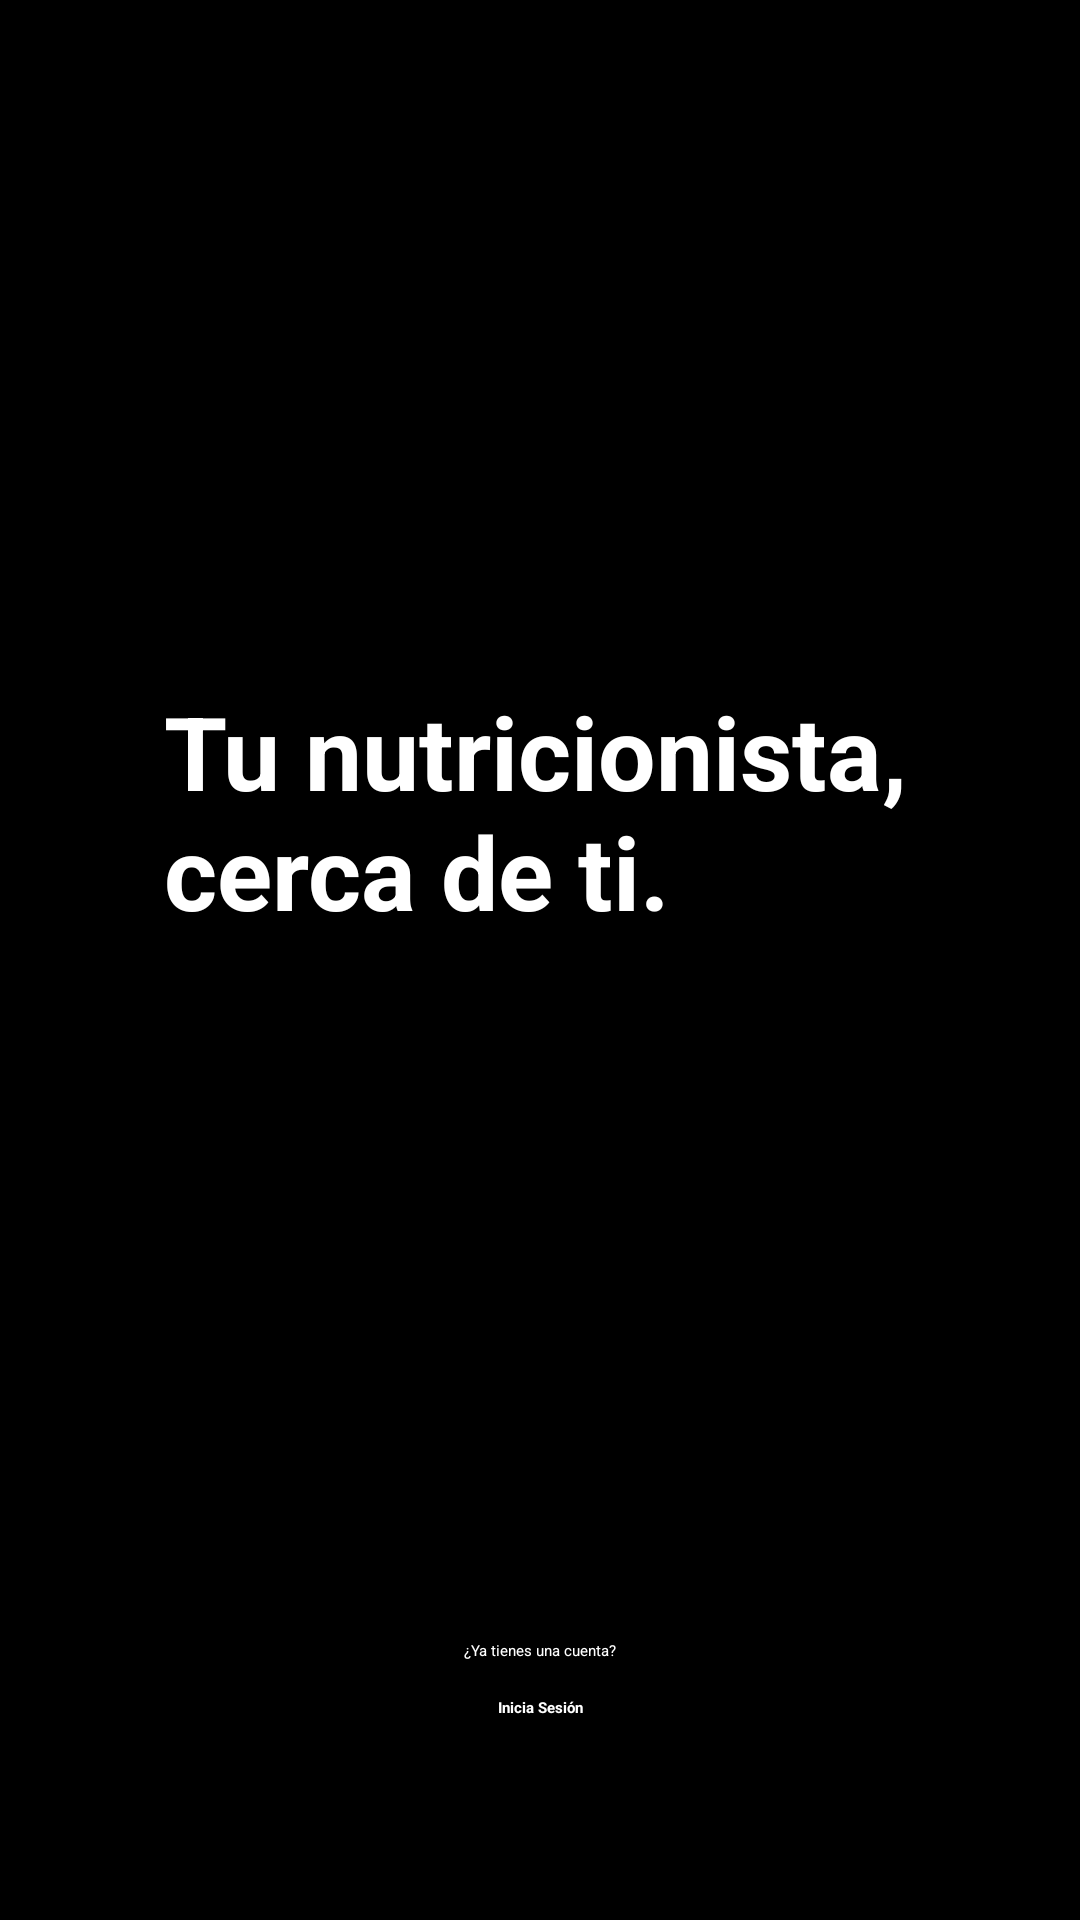

Layout XML and referenced resources for this Android screen:
<!-- AndroidManifest.xml: application theme Theme.EasyNutrition_Prototype -->
<!-- res/layout/activity_main.xml -->
<?xml version="1.0" encoding="utf-8"?>
<androidx.constraintlayout.widget.ConstraintLayout xmlns:android="http://schemas.android.com/apk/res/android"
    xmlns:app="http://schemas.android.com/apk/res-auto"
    xmlns:tools="http://schemas.android.com/tools"
    android:layout_width="match_parent"
    android:layout_height="match_parent"
    android:background="#000000"
    tools:context=".MainActivity">

    <TextView
        android:id="@+id/tv_Nutritionist"
        android:layout_width="250dp"
        android:layout_height="136dp"
        android:text="@string/tv_nutritionist"
        android:textColor="#FFFFFF"
        android:textSize="34sp"
        android:textStyle="bold"
        app:layout_constraintBottom_toBottomOf="parent"
        app:layout_constraintHorizontal_bias="0.496"
        app:layout_constraintLeft_toLeftOf="parent"
        app:layout_constraintRight_toRightOf="parent"
        app:layout_constraintTop_toTopOf="parent"
        app:layout_constraintVertical_bias="0.452" />

    <Button
        android:id="@+id/bt_Start"
        android:layout_width="wrap_content"
        android:layout_height="wrap_content"
        android:layout_marginStart="24dp"
        android:layout_marginTop="160dp"
        android:backgroundTint="#47FF86"
        android:text="@string/bt_start"
        app:layout_constraintEnd_toEndOf="parent"
        app:layout_constraintHorizontal_bias="0.457"
        app:layout_constraintStart_toStartOf="parent"
        app:layout_constraintTop_toBottomOf="@+id/tv_Nutritionist" />

    <TextView
        android:id="@+id/textView"
        android:layout_width="wrap_content"
        android:layout_height="wrap_content"
        android:layout_marginTop="16dp"
        android:text="@string/tv_account"
        android:textColor="#FFFFFF"
        app:layout_constraintEnd_toEndOf="parent"
        app:layout_constraintStart_toStartOf="parent"
        app:layout_constraintTop_toBottomOf="@+id/bt_Start" />

    <TextView
        android:id="@+id/textView2"
        android:layout_width="wrap_content"
        android:layout_height="wrap_content"
        android:layout_marginTop="12dp"
        android:text="@string/tv_login"
        android:textColor="#FFFFFF"
        android:textStyle="bold"
        app:layout_constraintEnd_toEndOf="parent"
        app:layout_constraintStart_toStartOf="parent"
        app:layout_constraintTop_toBottomOf="@+id/textView" />

</androidx.constraintlayout.widget.ConstraintLayout>
<!-- resources referenced by this layout -->
<resources>
  <string name="bt_start">Empezar</string>
  <string name="tv_account">¿Ya tienes una cuenta?</string>
  <string name="tv_login">Inicia Sesión</string>
  <string name="tv_nutritionist">Tu nutricionista, cerca de ti.</string>
  <style name="Theme.EasyNutrition_Prototype" parent="Theme.MaterialComponents.DayNight.DarkActionBar">
          
          <item name="colorPrimary">@color/purple_200</item>
          <item name="colorPrimaryVariant">@color/purple_700</item>
          <item name="colorOnPrimary">@color/black</item>
          
          <item name="colorSecondary">@color/teal_200</item>
          <item name="colorSecondaryVariant">@color/teal_200</item>
          <item name="colorOnSecondary">@color/black</item>
          
          <item name="android:statusBarColor" tools:targetApi="l">?attr/colorPrimaryVariant</item>
          
      </style>
  <color name="purple_200">#FFBB86FC</color>
  <color name="purple_700">#FF3700B3</color>
  <color name="black">#FF000000</color>
  <color name="teal_200">#FF03DAC5</color>
</resources>
